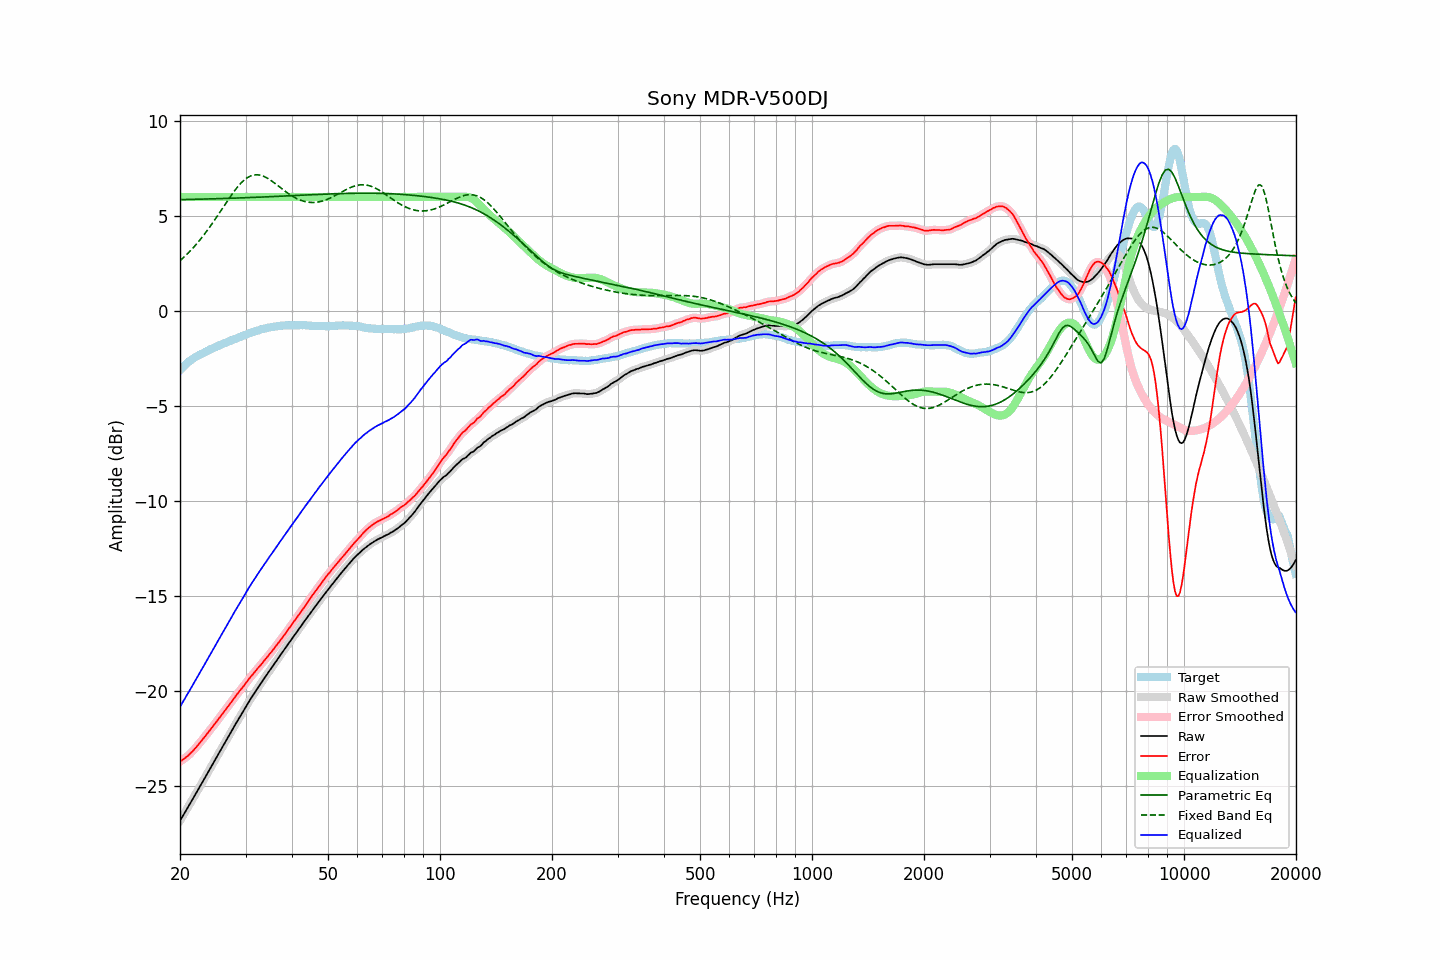

Data behind this chart, as committed beside it:
frequency, raw, error, smoothed, error_smoothed, equalization, parametric_eq, fixed_band_eq, equalized_raw, equalized_smoothed, target
20.00, -26.85, -23.73, -26.85, -23.73, 6.00, 5.86, 2.64, -20.85, -20.85, -3.12
20.20, -26.71, -23.68, -26.71, -23.68, 6.00, 5.86, 2.72, -20.71, -20.71, -3.03
20.40, -26.56, -23.62, -26.56, -23.62, 6.00, 5.86, 2.79, -20.56, -20.56, -2.94
20.61, -26.42, -23.55, -26.42, -23.56, 6.00, 5.87, 2.87, -20.42, -20.42, -2.87
20.81, -26.27, -23.49, -26.27, -23.49, 6.00, 5.87, 2.95, -20.27, -20.27, -2.78
21.02, -26.13, -23.43, -26.13, -23.42, 6.00, 5.87, 3.04, -20.13, -20.13, -2.70
21.23, -25.98, -23.34, -25.98, -23.34, 6.00, 5.87, 3.12, -19.98, -19.98, -2.64
21.44, -25.84, -23.26, -25.84, -23.26, 6.00, 5.87, 3.21, -19.84, -19.84, -2.58
21.66, -25.69, -23.18, -25.69, -23.17, 6.00, 5.87, 3.30, -19.69, -19.69, -2.51
21.87, -25.54, -23.08, -25.54, -23.08, 6.00, 5.88, 3.40, -19.54, -19.54, -2.46
22.09, -25.40, -22.99, -25.40, -22.99, 6.00, 5.88, 3.50, -19.40, -19.40, -2.41
22.31, -25.25, -22.88, -25.25, -22.88, 6.00, 5.88, 3.60, -19.25, -19.25, -2.36
22.54, -25.10, -22.79, -25.10, -22.78, 6.00, 5.88, 3.70, -19.10, -19.10, -2.32
22.76, -24.95, -22.67, -24.95, -22.68, 6.00, 5.89, 3.80, -18.95, -18.95, -2.28
22.99, -24.81, -22.57, -24.81, -22.57, 6.00, 5.89, 3.91, -18.81, -18.81, -2.24
23.22, -24.66, -22.46, -24.66, -22.47, 6.00, 5.89, 4.02, -18.66, -18.66, -2.20
23.45, -24.51, -22.36, -24.51, -22.36, 6.00, 5.89, 4.13, -18.51, -18.51, -2.15
23.69, -24.36, -22.25, -24.36, -22.25, 6.00, 5.89, 4.24, -18.36, -18.36, -2.11
23.92, -24.21, -22.14, -24.21, -22.15, 6.00, 5.90, 4.36, -18.21, -18.21, -2.07
24.16, -24.06, -22.04, -24.06, -22.04, 6.00, 5.90, 4.48, -18.06, -18.06, -2.02
24.40, -23.91, -21.93, -23.91, -21.93, 6.00, 5.90, 4.60, -17.91, -17.91, -1.98
24.65, -23.77, -21.82, -23.77, -21.82, 6.00, 5.90, 4.72, -17.77, -17.77, -1.95
24.89, -23.62, -21.71, -23.62, -21.71, 6.00, 5.91, 4.84, -17.62, -17.62, -1.91
25.14, -23.47, -21.60, -23.47, -21.60, 6.00, 5.91, 4.97, -17.47, -17.47, -1.87
25.39, -23.32, -21.49, -23.32, -21.49, 6.00, 5.91, 5.10, -17.32, -17.32, -1.83
25.65, -23.17, -21.38, -23.17, -21.38, 6.00, 5.91, 5.22, -17.17, -17.17, -1.79
25.91, -23.02, -21.26, -23.02, -21.26, 6.00, 5.92, 5.35, -17.02, -17.02, -1.76
26.16, -22.88, -21.16, -22.88, -21.15, 6.00, 5.92, 5.48, -16.88, -16.88, -1.72
26.43, -22.73, -21.04, -22.73, -21.04, 6.00, 5.92, 5.61, -16.73, -16.73, -1.70
26.69, -22.58, -20.93, -22.58, -20.93, 6.00, 5.93, 5.73, -16.58, -16.58, -1.66
26.96, -22.43, -20.82, -22.44, -20.82, 6.00, 5.93, 5.86, -16.43, -16.44, -1.62
27.23, -22.29, -20.71, -22.29, -20.70, 6.00, 5.93, 5.98, -16.29, -16.29, -1.59
27.50, -22.14, -20.59, -22.14, -20.59, 6.00, 5.93, 6.10, -16.14, -16.14, -1.55
27.77, -21.99, -20.47, -21.99, -20.47, 6.00, 5.94, 6.22, -15.99, -15.99, -1.52
28.05, -21.84, -20.36, -21.84, -20.36, 6.00, 5.94, 6.33, -15.84, -15.84, -1.48
28.33, -21.70, -20.24, -21.70, -20.24, 6.00, 5.94, 6.44, -15.70, -15.70, -1.46
28.62, -21.55, -20.13, -21.55, -20.13, 6.00, 5.95, 6.55, -15.55, -15.55, -1.42
28.90, -21.41, -20.03, -21.41, -20.03, 6.00, 5.95, 6.64, -15.41, -15.41, -1.38
29.19, -21.27, -19.92, -21.27, -19.92, 6.00, 5.95, 6.74, -15.27, -15.27, -1.35
29.48, -21.13, -19.82, -21.13, -19.82, 6.00, 5.96, 6.82, -15.13, -15.13, -1.30
29.78, -20.99, -19.71, -20.99, -19.71, 6.00, 5.96, 6.90, -14.99, -14.99, -1.29
30.08, -20.84, -19.60, -20.85, -19.60, 6.00, 5.96, 6.96, -14.84, -14.85, -1.25
30.38, -20.70, -19.48, -20.70, -19.48, 6.00, 5.96, 7.02, -14.70, -14.70, -1.22
30.68, -20.56, -19.38, -20.56, -19.38, 6.00, 5.97, 7.07, -14.56, -14.56, -1.18
30.99, -20.42, -19.26, -20.42, -19.27, 6.00, 5.97, 7.11, -14.42, -14.42, -1.16
31.30, -20.29, -19.17, -20.29, -19.17, 6.00, 5.97, 7.14, -14.29, -14.29, -1.12
31.61, -20.16, -19.07, -20.16, -19.06, 6.00, 5.98, 7.16, -14.16, -14.16, -1.09
31.93, -20.03, -18.97, -20.03, -18.96, 6.00, 5.98, 7.17, -14.03, -14.03, -1.07
32.24, -19.90, -18.85, -19.90, -18.86, 6.00, 5.99, 7.17, -13.90, -13.90, -1.05
32.57, -19.78, -18.76, -19.78, -18.76, 6.00, 5.99, 7.16, -13.78, -13.78, -1.02
32.89, -19.65, -18.67, -19.65, -18.66, 6.00, 5.99, 7.15, -13.65, -13.65, -0.98
33.22, -19.53, -18.57, -19.53, -18.56, 6.00, 6.00, 7.12, -13.53, -13.53, -0.96
33.55, -19.40, -18.46, -19.40, -18.46, 6.00, 6.00, 7.09, -13.40, -13.40, -0.94
33.89, -19.28, -18.36, -19.28, -18.36, 6.00, 6.00, 7.05, -13.28, -13.28, -0.93
34.23, -19.16, -18.26, -19.16, -18.25, 6.00, 6.01, 7.01, -13.16, -13.16, -0.90
34.57, -19.03, -18.15, -19.03, -18.15, 6.00, 6.01, 6.96, -13.03, -13.03, -0.88
34.92, -18.91, -18.04, -18.91, -18.05, 6.00, 6.01, 6.90, -12.91, -12.91, -0.87
35.27, -18.79, -17.95, -18.79, -17.94, 6.00, 6.02, 6.84, -12.79, -12.79, -0.84
35.62, -18.67, -17.84, -18.67, -17.84, 6.00, 6.02, 6.78, -12.67, -12.67, -0.84
35.97, -18.55, -17.72, -18.55, -17.73, 6.00, 6.03, 6.72, -12.55, -12.55, -0.83
... 635 more rows
